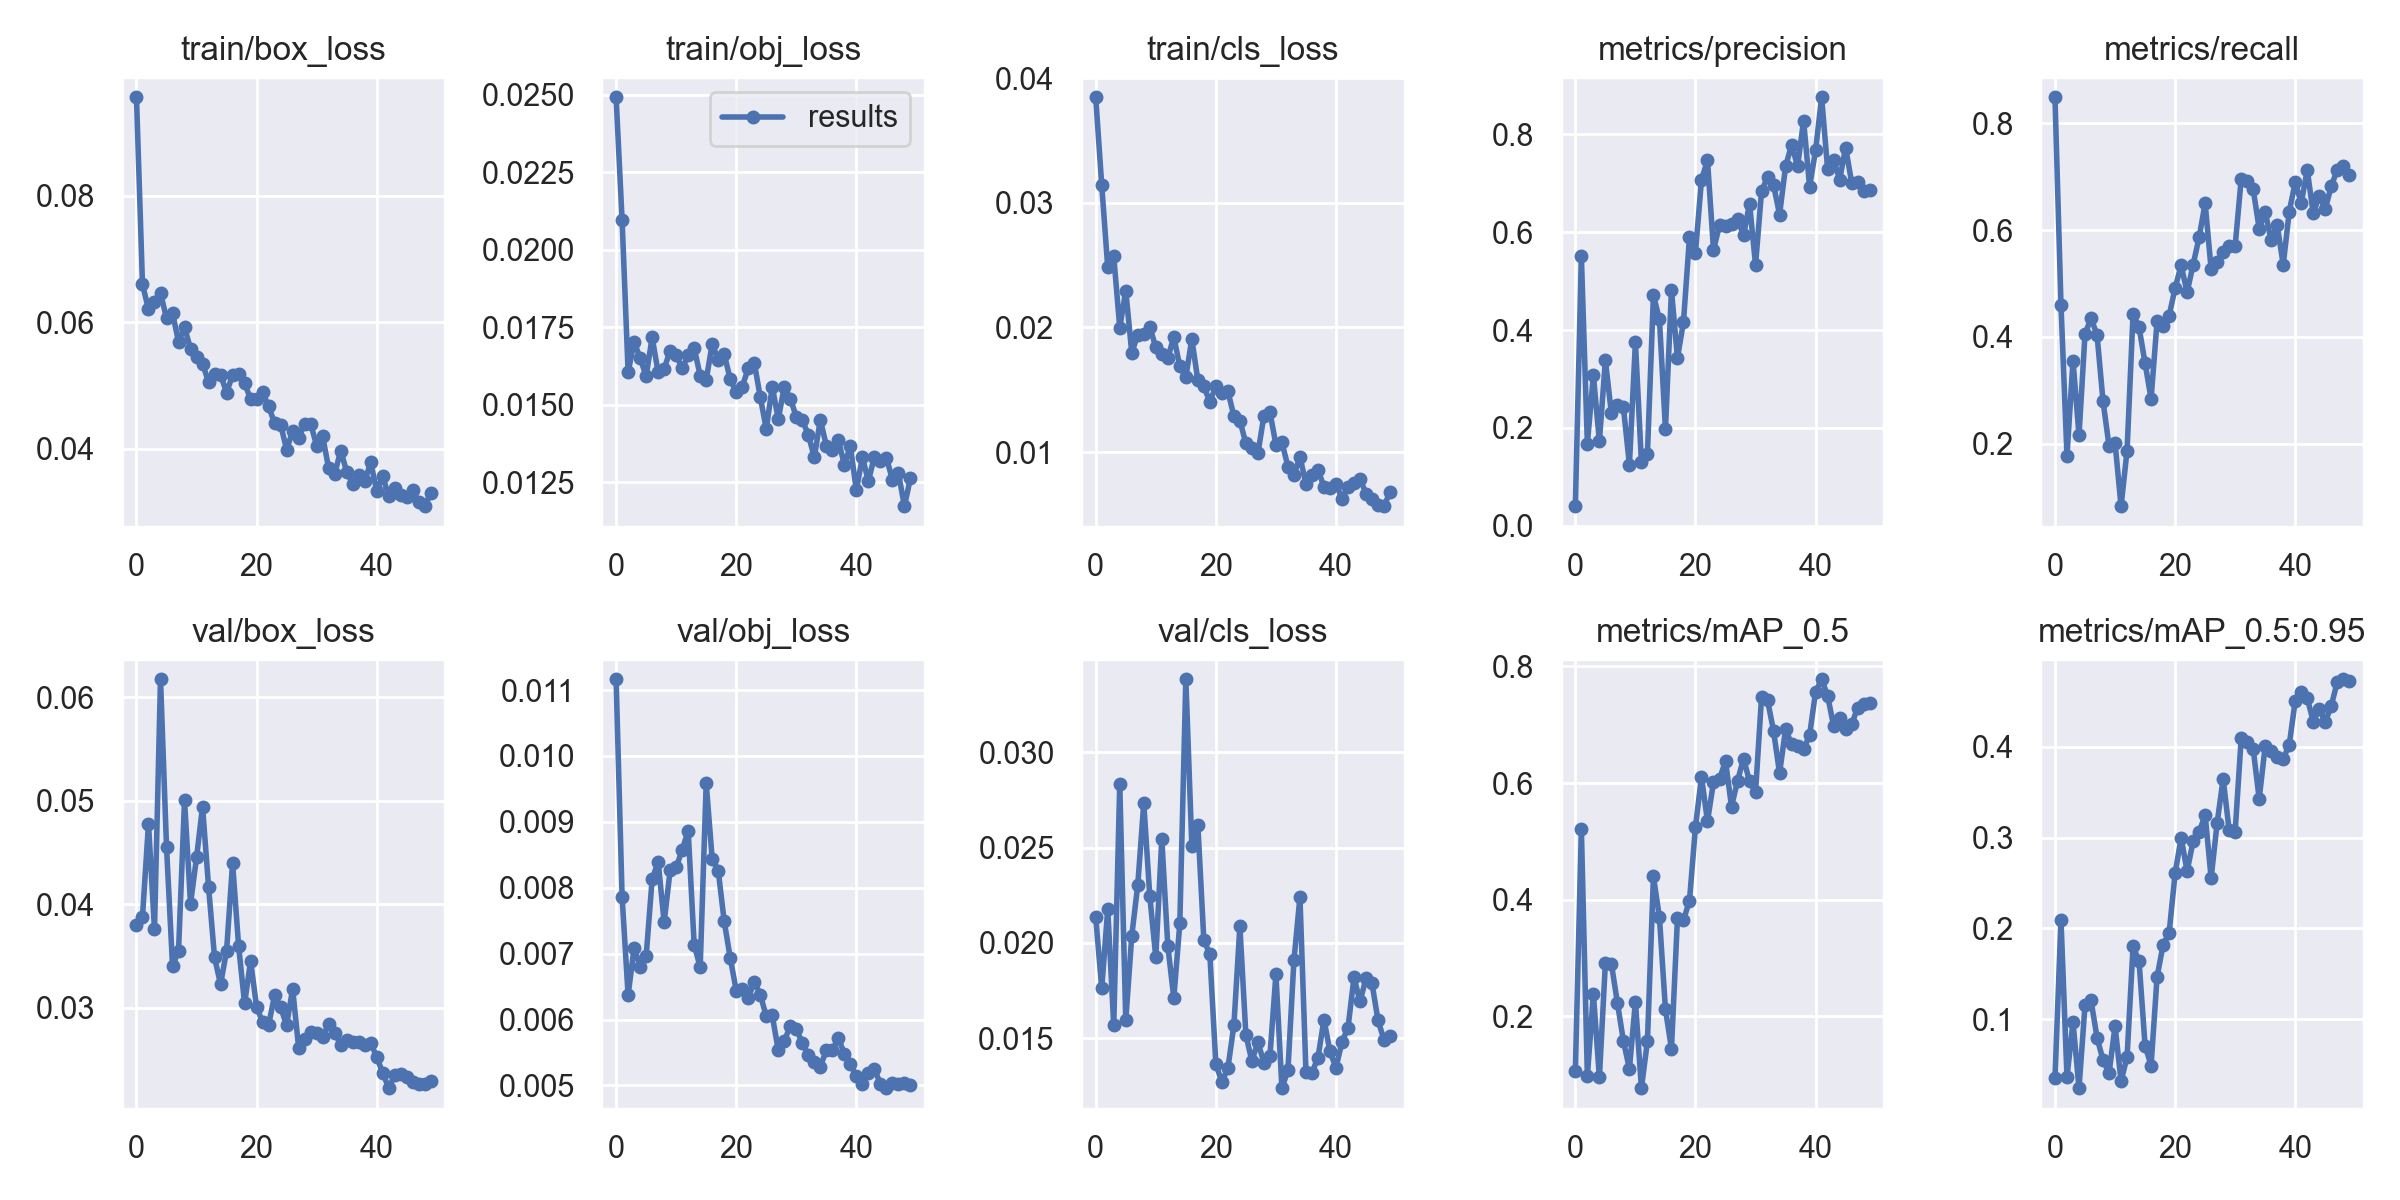

The table this chart was drawn from, first rows:
epoch, train/box_loss, train/obj_loss, train/cls_loss, metrics/precision, metrics/recall, metrics/mAP_0.5, metrics/mAP_0.5:0.95, val/box_loss, val/obj_loss, val/cls_loss, x/lr0, x/lr1, x/lr2
0, 0.09563, 0.02492, 0.03846, 0.03976, 0.8488, 0.1062, 0.03488, 0.03801, 0.01116, 0.02135, 0.0816, 0.0046, 0.0046
1, 0.066, 0.02095, 0.0314, 0.5509, 0.4598, 0.5218, 0.2094, 0.03882, 0.007859, 0.01761, 0.06221, 0.009214, 0.009214
2, 0.06204, 0.01605, 0.02481, 0.1677, 0.1773, 0.09741, 0.03633, 0.04781, 0.00637, 0.02178, 0.04264, 0.01364, 0.01364
3, 0.06322, 0.01703, 0.0257, 0.3075, 0.3554, 0.2389, 0.09684, 0.03758, 0.007093, 0.01567, 0.02287, 0.01787, 0.01787
4, 0.06463, 0.01651, 0.01997, 0.1724, 0.2155, 0.09539, 0.02405, 0.06174, 0.006803, 0.02833, 0.01842, 0.01842, 0.01842
5, 0.06066, 0.01592, 0.02295, 0.3379, 0.4049, 0.2913, 0.1152, 0.04557, 0.006962, 0.01593, 0.01842, 0.01842, 0.01842
6, 0.06149, 0.01717, 0.01797, 0.2295, 0.4347, 0.2901, 0.1207, 0.03407, 0.008128, 0.02038, 0.01802, 0.01802, 0.01802
7, 0.0569, 0.01604, 0.0194, 0.2463, 0.4038, 0.2236, 0.07975, 0.03548, 0.008396, 0.02304, 0.01762, 0.01762, 0.01762
8, 0.05921, 0.01616, 0.01948, 0.2419, 0.2793, 0.1578, 0.05498, 0.05005, 0.007477, 0.02734, 0.01723, 0.01723, 0.01723
9, 0.0558, 0.01674, 0.02006, 0.1243, 0.1954, 0.1101, 0.04032, 0.04008, 0.008265, 0.02246, 0.01683, 0.01683, 0.01683
10, 0.05444, 0.01661, 0.01839, 0.375, 0.2014, 0.2253, 0.09238, 0.04453, 0.008309, 0.01924, 0.01644, 0.01644, 0.01644
11, 0.05344, 0.01617, 0.01785, 0.1294, 0.08261, 0.07697, 0.0319, 0.04945, 0.008573, 0.02546, 0.01604, 0.01604, 0.01604
12, 0.05053, 0.01659, 0.01755, 0.1472, 0.1863, 0.1575, 0.0582, 0.0417, 0.008863, 0.01985, 0.01564, 0.01564, 0.01564
13, 0.05183, 0.01683, 0.01922, 0.4713, 0.4428, 0.4399, 0.1801, 0.03488, 0.007132, 0.01711, 0.01525, 0.01525, 0.01525
14, 0.05168, 0.01594, 0.01688, 0.4216, 0.4176, 0.3697, 0.1636, 0.03229, 0.006798, 0.02103, 0.01485, 0.01485, 0.01485
15, 0.04886, 0.0158, 0.01602, 0.1973, 0.3506, 0.2121, 0.07093, 0.03553, 0.009584, 0.03383, 0.01446, 0.01446, 0.01446
16, 0.05163, 0.01697, 0.01906, 0.4814, 0.2839, 0.1447, 0.04896, 0.04401, 0.008435, 0.0251, 0.01406, 0.01406, 0.01406
17, 0.05174, 0.01645, 0.01577, 0.3432, 0.4289, 0.3681, 0.1466, 0.03601, 0.008261, 0.0262, 0.01366, 0.01366, 0.01366
18, 0.05039, 0.01663, 0.01526, 0.4164, 0.4205, 0.3647, 0.1819, 0.03043, 0.007489, 0.02015, 0.01327, 0.01327, 0.01327
19, 0.04782, 0.01582, 0.01402, 0.5895, 0.4391, 0.3986, 0.1948, 0.03453, 0.006938, 0.0194, 0.01287, 0.01287, 0.01287
20, 0.04779, 0.0154, 0.01528, 0.5584, 0.4914, 0.5252, 0.2607, 0.03009, 0.00644, 0.01363, 0.01248, 0.01248, 0.01248
21, 0.04889, 0.01559, 0.01475, 0.7073, 0.534, 0.6107, 0.2998, 0.02864, 0.00646, 0.01272, 0.01208, 0.01208, 0.01208
22, 0.0467, 0.01617, 0.0149, 0.7468, 0.4834, 0.5344, 0.2631, 0.0284, 0.006323, 0.01342, 0.01168, 0.01168, 0.01168
23, 0.04401, 0.01636, 0.01288, 0.5643, 0.5353, 0.6015, 0.296, 0.03122, 0.006575, 0.01567, 0.01129, 0.01129, 0.01129
24, 0.04379, 0.01525, 0.01252, 0.614, 0.5862, 0.6068, 0.3059, 0.03005, 0.00638, 0.02087, 0.01089, 0.01089, 0.01089
25, 0.03983, 0.01422, 0.01069, 0.6135, 0.6504, 0.6379, 0.3249, 0.02834, 0.006049, 0.01518, 0.0105, 0.0105, 0.0105
26, 0.04276, 0.01558, 0.01034, 0.6165, 0.5265, 0.5596, 0.2555, 0.03186, 0.006062, 0.0138, 0.0101, 0.0101, 0.0101
27, 0.0417, 0.01454, 0.009888, 0.6273, 0.5411, 0.6038, 0.3162, 0.02613, 0.005532, 0.01481, 0.009704, 0.009704, 0.009704
28, 0.04396, 0.01558, 0.0129, 0.5936, 0.559, 0.642, 0.3647, 0.02699, 0.005672, 0.01371, 0.009308, 0.009308, 0.009308
29, 0.04394, 0.0152, 0.01321, 0.6584, 0.5697, 0.6031, 0.3079, 0.02766, 0.005905, 0.01405, 0.008912, 0.008912, 0.008912
30, 0.04043, 0.01461, 0.01059, 0.5333, 0.5704, 0.5843, 0.3067, 0.02758, 0.005852, 0.01835, 0.008516, 0.008516, 0.008516
31, 0.04191, 0.0145, 0.01078, 0.6834, 0.6949, 0.7475, 0.4092, 0.02717, 0.00565, 0.01238, 0.00812, 0.00812, 0.00812
32, 0.03685, 0.01404, 0.008835, 0.7136, 0.6922, 0.7423, 0.4054, 0.02849, 0.005456, 0.01332, 0.007724, 0.007724, 0.007724
33, 0.03598, 0.0133, 0.008147, 0.6963, 0.6762, 0.6891, 0.3976, 0.02762, 0.005353, 0.01908, 0.007328, 0.007328, 0.007328
34, 0.03968, 0.01452, 0.009627, 0.6362, 0.6026, 0.617, 0.3427, 0.02644, 0.005287, 0.02241, 0.006932, 0.006932, 0.006932
35, 0.03635, 0.01368, 0.00745, 0.7345, 0.6338, 0.6926, 0.4008, 0.02692, 0.005532, 0.01325, 0.006536, 0.006536, 0.006536
36, 0.03437, 0.01355, 0.008128, 0.779, 0.5805, 0.6664, 0.3953, 0.02671, 0.005531, 0.01319, 0.00614, 0.00614, 0.00614
37, 0.03589, 0.01386, 0.008552, 0.7351, 0.6095, 0.6628, 0.3883, 0.02671, 0.005722, 0.01398, 0.005744, 0.005744, 0.005744
38, 0.03479, 0.01307, 0.007232, 0.8281, 0.5346, 0.6583, 0.3869, 0.0264, 0.005479, 0.01598, 0.005348, 0.005348, 0.005348
39, 0.03783, 0.01366, 0.007084, 0.6932, 0.6347, 0.6824, 0.4021, 0.02666, 0.005322, 0.01431, 0.004952, 0.004952, 0.004952
40, 0.03328, 0.01224, 0.007458, 0.7675, 0.6891, 0.7564, 0.4508, 0.02523, 0.005146, 0.01345, 0.004556, 0.004556, 0.004556
41, 0.03558, 0.01331, 0.006255, 0.876, 0.6507, 0.778, 0.4603, 0.02375, 0.005023, 0.01481, 0.00416, 0.00416, 0.00416
42, 0.03247, 0.01254, 0.00722, 0.7292, 0.7127, 0.7497, 0.4536, 0.02226, 0.005186, 0.01555, 0.003764, 0.003764, 0.003764
43, 0.03374, 0.01332, 0.007519, 0.748, 0.6311, 0.698, 0.4278, 0.02351, 0.00525, 0.01819, 0.003368, 0.003368, 0.003368
44, 0.0327, 0.01318, 0.007863, 0.7078, 0.664, 0.7108, 0.4419, 0.02362, 0.005027, 0.01693, 0.002972, 0.002972, 0.002972
45, 0.03238, 0.01329, 0.006661, 0.7732, 0.6394, 0.6931, 0.4273, 0.0233, 0.004959, 0.01813, 0.002576, 0.002576, 0.002576
46, 0.03349, 0.01259, 0.006271, 0.7016, 0.6824, 0.7007, 0.4452, 0.02286, 0.005031, 0.01787, 0.00218, 0.00218, 0.00218
47, 0.03146, 0.01281, 0.005722, 0.7022, 0.7128, 0.7291, 0.4714, 0.02269, 0.005019, 0.01593, 0.001784, 0.001784, 0.001784
48, 0.03088, 0.01173, 0.005658, 0.6838, 0.7194, 0.7352, 0.4744, 0.02264, 0.005031, 0.01491, 0.001388, 0.001388, 0.001388
49, 0.03299, 0.01263, 0.0068, 0.6865, 0.7028, 0.7368, 0.4726, 0.02299, 0.005013, 0.01513, 0.000992, 0.000992, 0.000992
